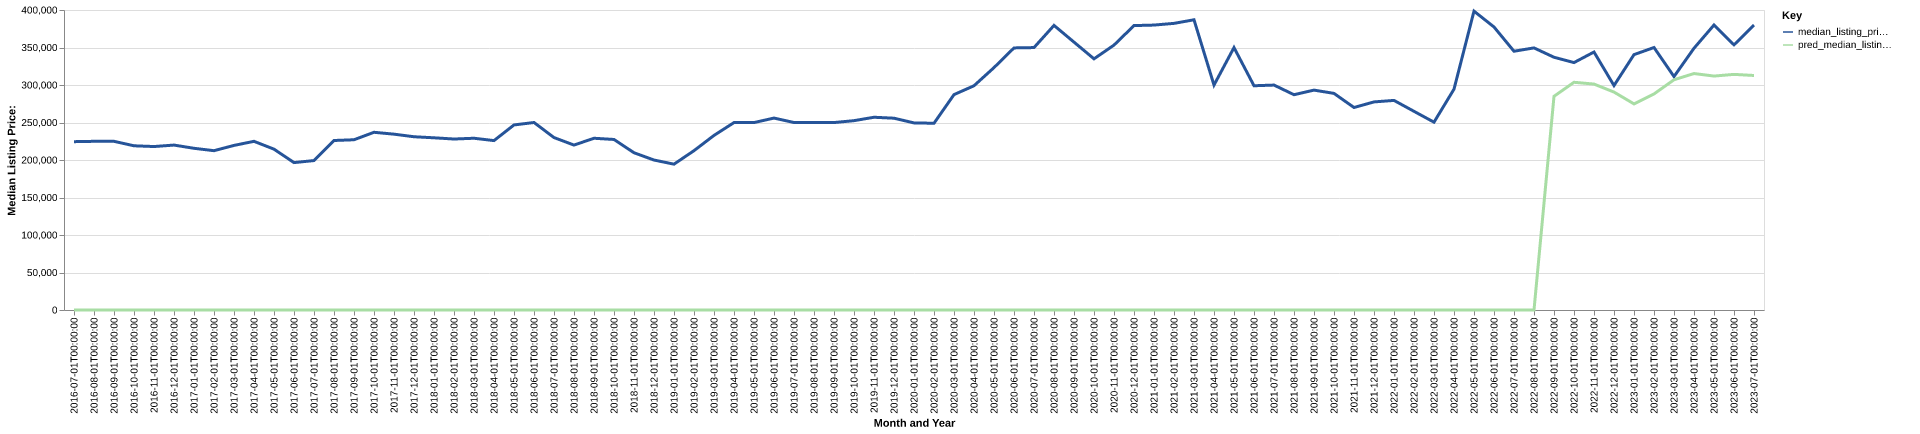

Source data for this figure (header and first rows):
date, time_idx, median_listing_price, thirty_year_interest_rate_five, month, county_name, active_listing_count, median_days_on_market, pred_median_listing_price, month_year
2016-07-01, 0, 224450, 3.72, 7, North Wilkesboro, NC, 308.0, 100.0, 0, Jul-2016
2016-08-01, 1, 224900, 3.73, 8, North Wilkesboro, NC, 291.0, 108.0, 0, Aug-2016
2016-09-01, 2, 224900, 3.66, 9, North Wilkesboro, NC, 283.0, 98.0, 0, Sep-2016
2016-10-01, 3, 218950, 3.64, 10, North Wilkesboro, NC, 284.0, 91.0, 0, Oct-2016
2016-11-01, 4, 217950, 3.66, 11, North Wilkesboro, NC, 263.0, 86.0, 0, Nov-2016
2016-12-01, 5, 219900, 3.48, 12, North Wilkesboro, NC, 244.0, 101.0, 0, Dec-2016
2017-01-01, 6, 215600, 3.45, 1, North Wilkesboro, NC, 252.0, 108.0, 0, Jan-2017
2017-02-01, 7, 212425, 3.5, 2, North Wilkesboro, NC, 252.0, 100.0, 0, Feb-2017
2017-03-01, 8, 219450, 3.52, 3, North Wilkesboro, NC, 250.0, 76.0, 0, Mar-2017
2017-04-01, 9, 224900, 4.03, 4, North Wilkesboro, NC, 252.0, 77.0, 0, Apr-2017
2017-05-01, 10, 214450, 4.32, 5, North Wilkesboro, NC, 298.0, 82.0, 0, May-2017
2017-06-01, 11, 196538, 4.2, 6, North Wilkesboro, NC, 339.0, 97.0, 0, Jun-2017
2017-07-01, 12, 199250, 4.19, 7, North Wilkesboro, NC, 351.0, 92.0, 0, Jul-2017
2017-08-01, 13, 226000, 4.3, 8, North Wilkesboro, NC, 266.0, 81.0, 0, Aug-2017
2017-09-01, 14, 227000, 4.1, 9, North Wilkesboro, NC, 262.0, 85.0, 0, Sep-2017
2017-10-01, 15, 236950, 4.05, 10, North Wilkesboro, NC, 255.0, 97.0, 0, Oct-2017
2017-11-01, 16, 234450, 3.94, 11, North Wilkesboro, NC, 233.0, 109.0, 0, Nov-2017
2017-12-01, 17, 231000, 4.03, 12, North Wilkesboro, NC, 234.0, 116.0, 0, Dec-2017
2018-01-01, 18, 229600, 3.93, 1, North Wilkesboro, NC, 214.0, 104.0, 0, Jan-2018
2018-02-01, 19, 227975, 3.83, 2, North Wilkesboro, NC, 219.0, 94.0, 0, Feb-2018
2018-03-01, 20, 229000, 3.94, 3, North Wilkesboro, NC, 219.0, 100.0, 0, Mar-2018
2018-04-01, 21, 225875, 3.95, 4, North Wilkesboro, NC, 220.0, 75.0, 0, Apr-2018
2018-05-01, 22, 246750, 3.99, 5, North Wilkesboro, NC, 228.0, 66.0, 0, May-2018
2018-06-01, 23, 250000, 4.15, 6, North Wilkesboro, NC, 240.0, 73.0, 0, Jun-2018
2018-07-01, 24, 229925, 4.4, 7, North Wilkesboro, NC, 265.0, 85.0, 0, Jul-2018
2018-08-01, 25, 219900, 4.46, 8, North Wilkesboro, NC, 282.0, 96.0, 0, Aug-2018
2018-09-01, 26, 229000, 4.58, 9, North Wilkesboro, NC, 278.0, 102.0, 0, Sep-2018
2018-10-01, 27, 227375, 4.66, 10, North Wilkesboro, NC, 273.0, 96.0, 0, Oct-2018
2018-11-01, 28, 209675, 4.62, 11, North Wilkesboro, NC, 258.0, 104.0, 0, Nov-2018
2018-12-01, 29, 199945, 4.54, 12, North Wilkesboro, NC, 257.0, 114.0, 0, Dec-2018
2019-01-01, 30, 194450, 4.6, 1, North Wilkesboro, NC, 245.0, 118.0, 0, Jan-2019
2019-02-01, 31, 212450, 4.72, 2, North Wilkesboro, NC, 230.0, 121.0, 0, Feb-2019
2019-03-01, 32, 232786, 4.9, 3, North Wilkesboro, NC, 221.0, 99.0, 0, Mar-2019
2019-04-01, 33, 249900, 4.94, 4, North Wilkesboro, NC, 219.0, 60.0, 0, Apr-2019
2019-05-01, 34, 249900, 4.75, 5, North Wilkesboro, NC, 223.0, 58.0, 0, May-2019
2019-06-01, 35, 255900, 4.51, 6, North Wilkesboro, NC, 238.0, 65.0, 0, Jun-2019
2019-07-01, 36, 249975, 4.41, 7, North Wilkesboro, NC, 244.0, 82.0, 0, Jul-2019
2019-08-01, 37, 249936, 4.41, 8, North Wilkesboro, NC, 242.0, 89.0, 0, Aug-2019
2019-09-01, 38, 249916, 4.2, 9, North Wilkesboro, NC, 238.0, 92.0, 0, Sep-2019
2019-10-01, 39, 252452, 4.14, 10, North Wilkesboro, NC, 227.0, 99.0, 0, Oct-2019
2019-11-01, 40, 257000, 3.84, 11, North Wilkesboro, NC, 207.0, 103.0, 0, Nov-2019
2019-12-01, 41, 255725, 3.81, 12, North Wilkesboro, NC, 183.0, 115.0, 0, Dec-2019
2020-01-01, 42, 249450, 3.75, 1, North Wilkesboro, NC, 170.0, 107.0, 0, Jan-2020
2020-02-01, 43, 249000, 3.73, 2, North Wilkesboro, NC, 163.0, 105.0, 0, Feb-2020
2020-03-01, 44, 287175, 3.78, 3, North Wilkesboro, NC, 146.0, 86.0, 0, Mar-2020
2020-04-01, 45, 299000, 3.75, 4, North Wilkesboro, NC, 152.0, 78.0, 0, Apr-2020
2020-05-01, 46, 323200, 3.74, 5, North Wilkesboro, NC, 131.0, 93.0, 0, May-2020
2020-06-01, 47, 349450, 3.72, 6, North Wilkesboro, NC, 124.0, 77.0, 0, Jun-2020
2020-07-01, 48, 349900, 3.49, 7, North Wilkesboro, NC, 117.0, 58.0, 0, Jul-2020
2020-08-01, 49, 379450, 3.65, 8, North Wilkesboro, NC, 96.0, 67.0, 0, Aug-2020
2020-09-01, 50, 357175, 3.33, 9, North Wilkesboro, NC, 97.0, 72.0, 0, Sep-2020
2020-10-01, 51, 334900, 3.28, 10, North Wilkesboro, NC, 98.0, 65.0, 0, Oct-2020
2020-11-01, 52, 353200, 3.21, 11, North Wilkesboro, NC, 89.0, 76.0, 0, Nov-2020
2020-12-01, 53, 379225, 3.07, 12, North Wilkesboro, NC, 73.0, 85.0, 0, Dec-2020
2021-01-01, 54, 379900, 2.99, 1, North Wilkesboro, NC, 64.0, 90.0, 0, Jan-2021
2021-02-01, 55, 382175, 2.93, 2, North Wilkesboro, NC, 54.0, 89.0, 0, Feb-2021
2021-03-01, 56, 386950, 2.88, 3, North Wilkesboro, NC, 42.0, 49.0, 0, Mar-2021
2021-04-01, 57, 299900, 2.84, 4, North Wilkesboro, NC, 50.0, 35.0, 0, Apr-2021
2021-05-01, 58, 349900, 2.71, 5, North Wilkesboro, NC, 48.0, 34.0, 0, May-2021
2021-06-01, 59, 299000, 2.79, 6, North Wilkesboro, NC, 63.0, 41.0, 0, Jun-2021
... 25 more rows
